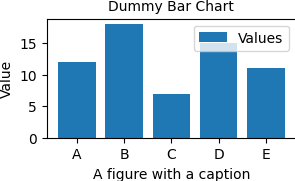

Write the Python code that produced this figure.
import matplotlib as mpl
import matplotlib.pyplot as plt
import numpy as np
# plt.style.use("ggplot")

line_width_pt = 219
line_height_pt = line_width_pt * (5/8)
fig_size = (line_width_pt / 72.0, line_height_pt / 72.0)  # inches
font_size_pt = 10
mpl.rcParams.update({
    "font.family": "Times New Roman",
    "font.size": font_size_pt,
    "axes.titlesize": font_size_pt,
    "axes.labelsize": font_size_pt,
    "legend.fontsize": font_size_pt,
    "xtick.labelsize": font_size_pt,
    "ytick.labelsize": font_size_pt,
    "mathtext.fontset": "stix",
    "figure.figsize": fig_size,
    "figure.dpi": 300,
    "savefig.dpi": 300,
    "savefig.pad_inches": 0,
    "pdf.use14corefonts": False,
    "pdf.fonttype": 42,
})

# --- Dummy data ---
cats = ["A", "B", "C", "D", "E"]
vals = np.array([12, 18, 7, 15, 11])

# --- Plot ---
fig, ax = plt.subplots(figsize=fig_size, constrained_layout=True)

ax.bar(cats, vals, label="Values")
ax.set_title("Dummy Bar Chart")
ax.set_xlabel("A figure with a caption")
ax.set_ylabel("Value")
ax.legend()

# 保存（fig_sizeを維持してラベル/凡例も含める）
fig.savefig("figure.pdf")